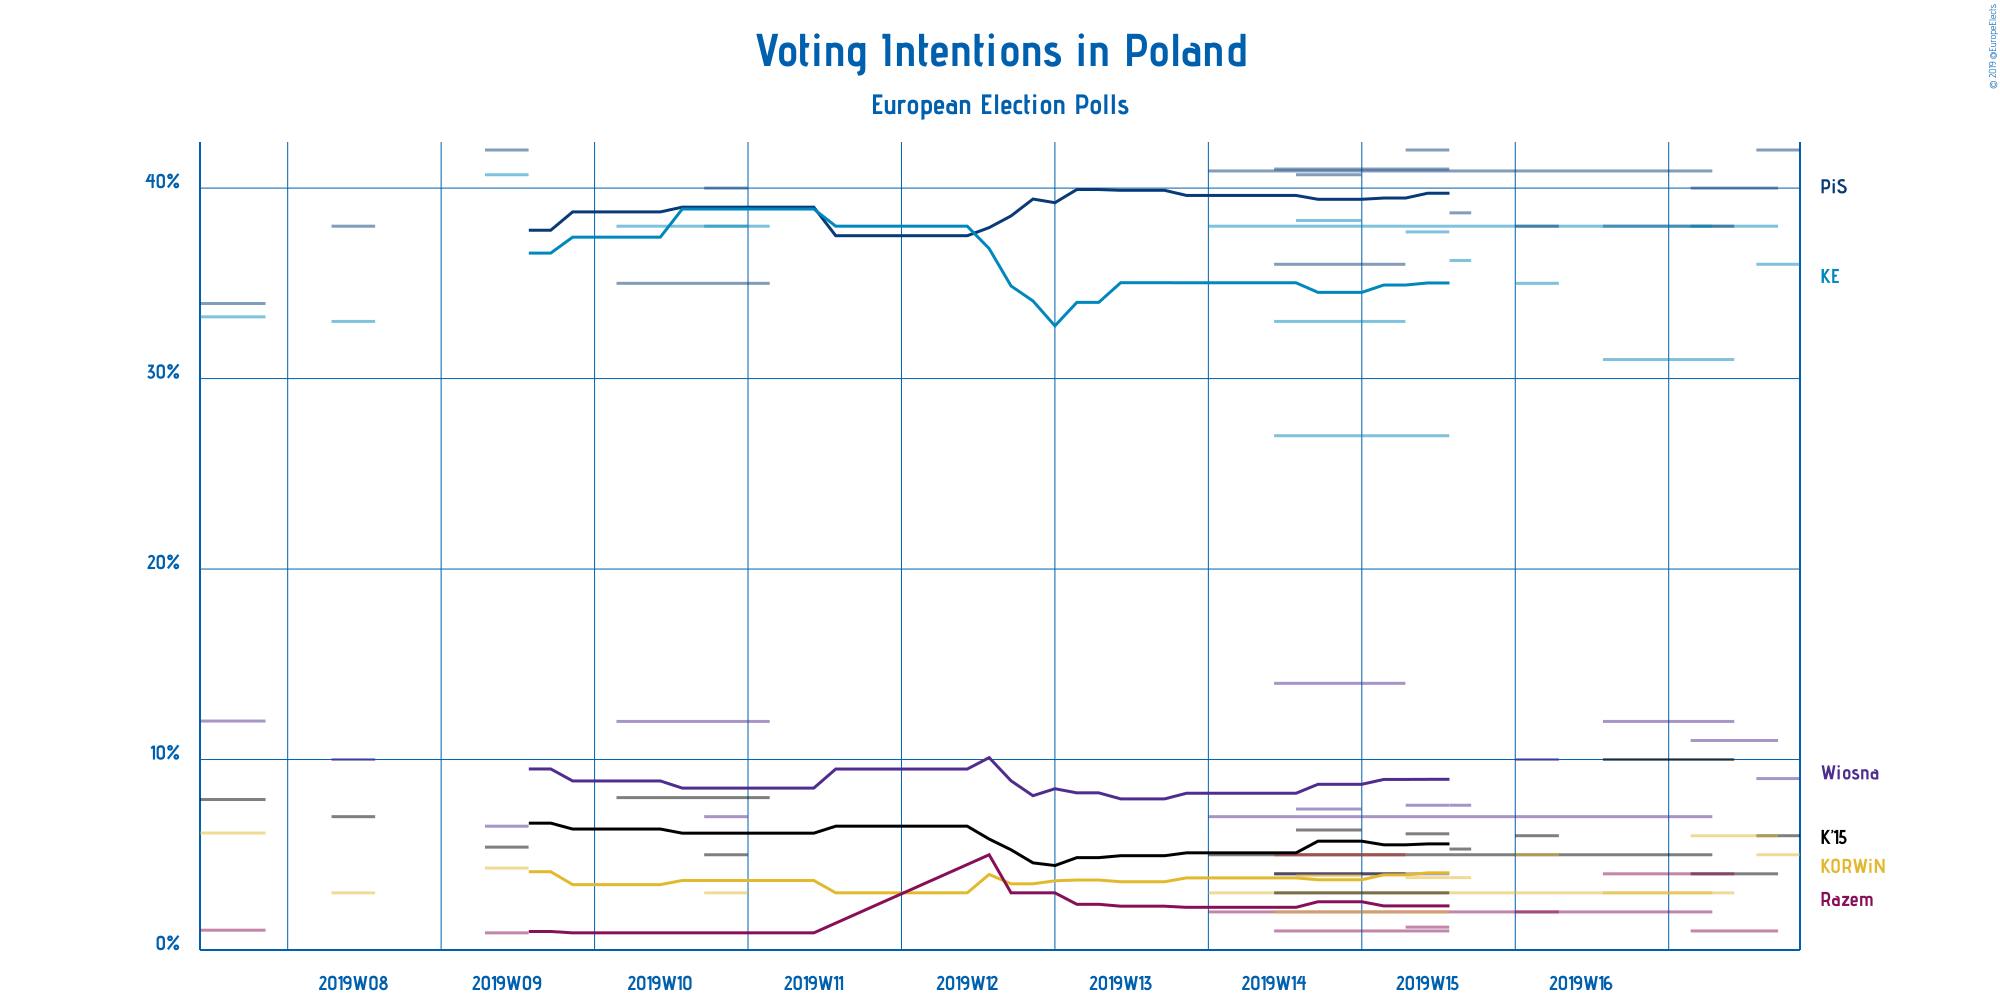

The table this chart was drawn from, first rows:
Polling Firm, Commissioners, Fieldwork Start, Fieldwork End, Scope, Sample Size, Sample Size Qualification, Participation, Precision, Prawo i Sprawiedliwość, Platforma Obywatelska, Kukiz’15, .Nowoczesna, Polskie Stronnictwo Ludowe, Sojusz Lewicy Demokratycznej, Wiosna, KORWiN, Partia Razem, Koalicja Europejska, Other
IBRiS, Radio ZET, 2019-04-26, 2019-04-27, European, 1100, Provided, Not Available, 0.1%, 42%, Not Available, 6%, Not Available, Not Available, Not Available, 9%, 5%, Not Available, 36%, Not Available
IBSP, , 2019-04-23, 2019-04-26, European, 1006, Provided, Not Available, 1%, 40%, Not Available, 4%, Not Available, Not Available, Not Available, 11%, 6%, 1%, 38%, Not Available
Social Changes, , 2019-04-19, 2019-04-24, European, 1050, Provided, Not Available, 1%, 38%, Not Available, 10%, Not Available, Not Available, Not Available, 12%, 3%, 4%, 31%, Not Available
CBM Indicator, TVP1, 2019-04-01, 2019-04-23, European, 6500, Provided, Not Available, 0.1%, 40.9%, Not Available, 5%, Not Available, Not Available, Not Available, 7.0%, 3%, 2%, 38%, 3.9%
Kantar Millward Brown, TVN and TVN24, 2019-04-15, 2019-04-16, European, 1004, Provided, Not Available, 1%, 38%, Not Available, 6%, Not Available, Not Available, Not Available, 10%, 5%, 2%, 35%, 4%
IBRiS, Radio ZET, 2019-04-12, 2019-04-12, European, 1100, Provided, Not Available, 0.1%, 38.7%, Not Available, 5.3%, Not Available, Not Available, Not Available, 7.6%, 3.8%, Not Available, 36.2%, Not Available
Estymator, DoRzeczy.pl, 2019-04-10, 2019-04-11, European, 1016, Provided, Not Available, 0.1%, 42%, Not Available, 6.1%, Not Available, Not Available, Not Available, 7.6%, 3.8%, 1.2%, 37.7%, 1.6%
CBOS, , 2019-04-04, 2019-04-11, European, 1064, Provided, Not Available, 1%, 41%, Not Available, 3%, Not Available, Not Available, Not Available, 4%, 2%, 1%, 27%, 22%
Kantar Millward Brown, Gazeta Wyborcza, 2019-04-04, 2019-04-09, European, 1600, Provided, Not Available, 1%, 36%, Not Available, 4%, Not Available, Not Available, Not Available, 14%, 5%, 5%, 33%, 3%
Polska Press, , 2019-04-05, 2019-04-07, European, 6500, Provided, Not Available, 0.1%, 40.7%, Not Available, 6.3%, Not Available, Not Available, Not Available, 7.4%, 3.9%, Not Available, 38.3%, 3.4%
Kantar Millward Brown, Gazeta Wyborcza, 2019-03-05, 2019-03-11, European, 1500, Provided, Not Available, 1%, 35%, Not Available, 8%, Not Available, Not Available, Not Available, 12%, Not Available, Not Available, 38%, 7%
IBRiS, Rzeczpospolita, 2019-03-09, 2019-03-10, European, 1100, Provided, Not Available, 1%, 40%, Not Available, 5%, Not Available, Not Available, Not Available, 7%, 3%, Not Available, 38%, 5%
IBRiS, SWG, 2019-02-27, 2019-02-28, European, 1100, Provided, Not Available, 0.1%, 42.0%, Not Available, 5.4%, Not Available, Not Available, Not Available, 6.5%, 4.3%, 0.9%, 40.7%, Not Available
Estymator, DoRzeczy.pl, 2019-02-20, 2019-02-21, European, 1013, Provided, Not Available, 1%, 38%, Not Available, 7%, Not Available, Not Available, Not Available, 10%, 3%, Not Available, 33%, Not Available
IPSOS, OKO.press, 2019-02-14, 2019-02-16, European, 1004, Provided, Not Available, 0.01%, 33.94%, Not Available, 7.9%, Not Available, Not Available, Not Available, 12.02%, 6.14%, 1.04%, 33.24%, Not Available
